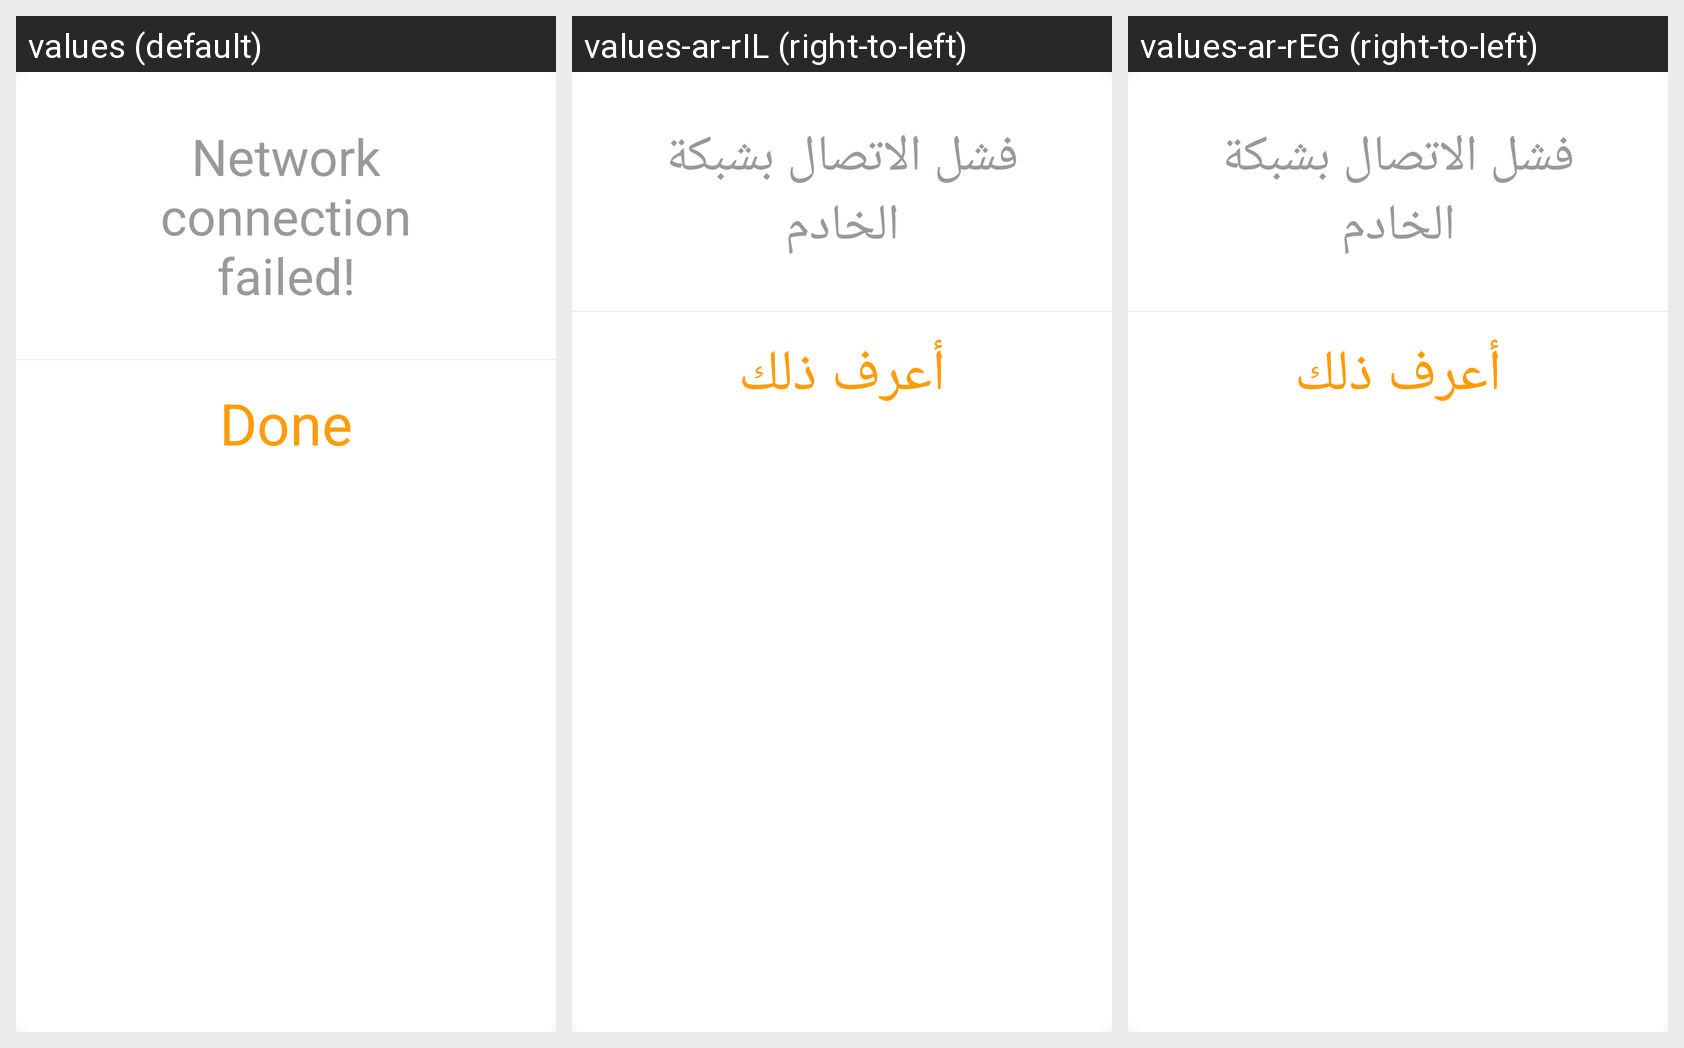

The Android screen above is rendered under several locales of the same app. Produce the string resources it draws, with the default and per-locale values.
Android screen res/layout/alertdialog_welcome_neterror.xml rendered under 3 locales, left to right: values (default), values-ar-rIL (right-to-left), values-ar-rEG (right-to-left). Device: Nexus 5 (rendered at 1080×1920; each locale shown at half size, 540×960, under a caption strip naming it); theme AppTheme.
Other locales in the repository, not shown: values-ar-rAE, values-ms-rMY, values-zh-rCN.
Strings drawn on this screen, with the default value and each locale's value (text and hints the layout hard-codes, and strings that could not be matched under every locale, appear in the picture but are not listed):

Networkfailure
  values: Network connection failed!
  values-ar-rIL: فشل الاتصال بشبكة الخادم
  values-ar-rEG: فشل الاتصال بشبكة الخادم

Done
  values: Done
  values-ar-rIL: أعرف ذلك
  values-ar-rEG: أعرف ذلك
